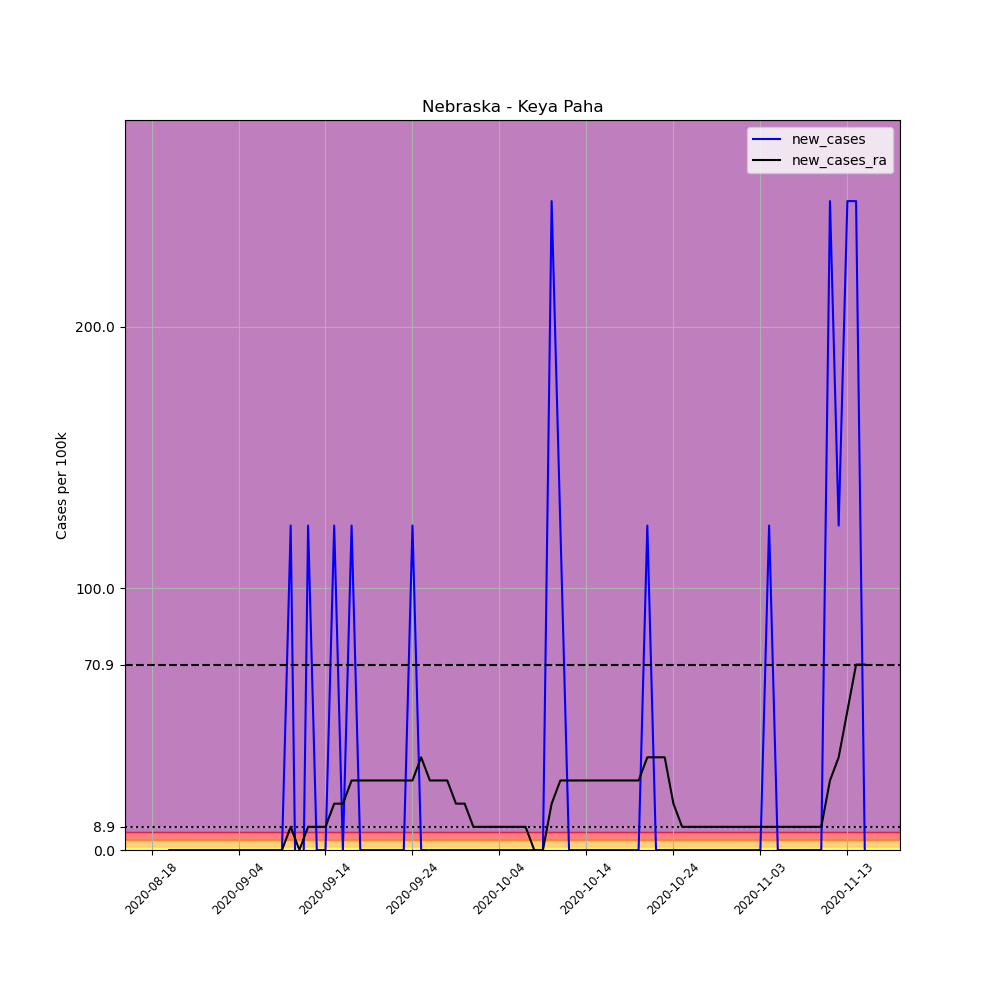

The file beside this chart, header and first rows:
, date, county, state, fips, cases, deaths, COUNTY, STNAME, CTYNAME, POPESTIMATE2019, per_100k, new_cases, new_cases_ra
711146, 2020-08-18, Keya Paha, Nebraska, 31103, 4, 0, 103, Nebraska, Keya Paha, 806, 496.3, , 
711147, 2020-08-26, Keya Paha, Nebraska, 31103, 1, 0, 103, Nebraska, Keya Paha, 806, 124.1, -372.2, 
711148, 2020-08-27, Keya Paha, Nebraska, 31103, 1, 0, 103, Nebraska, Keya Paha, 806, 124.1, 0.0, 
711149, 2020-08-28, Keya Paha, Nebraska, 31103, 1, 0, 103, Nebraska, Keya Paha, 806, 124.1, 0.0, 
711150, 2020-08-29, Keya Paha, Nebraska, 31103, 1, 0, 103, Nebraska, Keya Paha, 806, 124.1, 0.0, 
711151, 2020-08-30, Keya Paha, Nebraska, 31103, 1, 0, 103, Nebraska, Keya Paha, 806, 124.1, 0.0, 
711152, 2020-08-31, Keya Paha, Nebraska, 31103, 1, 0, 103, Nebraska, Keya Paha, 806, 124.1, 0.0, 
711153, 2020-09-01, Keya Paha, Nebraska, 31103, 1, 0, 103, Nebraska, Keya Paha, 806, 124.1, 0.0, 
711154, 2020-09-02, Keya Paha, Nebraska, 31103, 1, 0, 103, Nebraska, Keya Paha, 806, 124.1, 0.0, 
711155, 2020-09-03, Keya Paha, Nebraska, 31103, 1, 0, 103, Nebraska, Keya Paha, 806, 124.1, 0.0, 
711156, 2020-09-04, Keya Paha, Nebraska, 31103, 1, 0, 103, Nebraska, Keya Paha, 806, 124.1, 0.0, 
711157, 2020-09-05, Keya Paha, Nebraska, 31103, 1, 0, 103, Nebraska, Keya Paha, 806, 124.1, 0.0, 
711158, 2020-09-06, Keya Paha, Nebraska, 31103, 1, 0, 103, Nebraska, Keya Paha, 806, 124.1, 0.0, 
711159, 2020-09-07, Keya Paha, Nebraska, 31103, 1, 0, 103, Nebraska, Keya Paha, 806, 124.1, 0.0, 
711160, 2020-09-08, Keya Paha, Nebraska, 31103, 1, 0, 103, Nebraska, Keya Paha, 806, 124.1, 0.0, -26.59
711161, 2020-09-09, Keya Paha, Nebraska, 31103, 1, 0, 103, Nebraska, Keya Paha, 806, 124.1, 0.0, 0.0
711162, 2020-09-10, Keya Paha, Nebraska, 31103, 2, 0, 103, Nebraska, Keya Paha, 806, 248.1, 124.1, 8.862
711163, 2020-09-11, Keya Paha, Nebraska, 31103, 1, 0, 103, Nebraska, Keya Paha, 806, 124.1, -124.1, 0.0
711164, 2020-09-12, Keya Paha, Nebraska, 31103, 2, 0, 103, Nebraska, Keya Paha, 806, 248.1, 124.1, 8.862
711165, 2020-09-13, Keya Paha, Nebraska, 31103, 2, 0, 103, Nebraska, Keya Paha, 806, 248.1, 0.0, 8.862
711166, 2020-09-14, Keya Paha, Nebraska, 31103, 2, 0, 103, Nebraska, Keya Paha, 806, 248.1, 0.0, 8.862
711167, 2020-09-15, Keya Paha, Nebraska, 31103, 3, 0, 103, Nebraska, Keya Paha, 806, 372.2, 124.1, 17.72
711168, 2020-09-16, Keya Paha, Nebraska, 31103, 3, 0, 103, Nebraska, Keya Paha, 806, 372.2, 0.0, 17.72
711169, 2020-09-17, Keya Paha, Nebraska, 31103, 4, 0, 103, Nebraska, Keya Paha, 806, 496.3, 124.1, 26.59
711170, 2020-09-18, Keya Paha, Nebraska, 31103, 4, 0, 103, Nebraska, Keya Paha, 806, 496.3, 0.0, 26.59
711171, 2020-09-19, Keya Paha, Nebraska, 31103, 4, 0, 103, Nebraska, Keya Paha, 806, 496.3, 0.0, 26.59
711172, 2020-09-20, Keya Paha, Nebraska, 31103, 4, 0, 103, Nebraska, Keya Paha, 806, 496.3, 0.0, 26.59
711173, 2020-09-21, Keya Paha, Nebraska, 31103, 4, 0, 103, Nebraska, Keya Paha, 806, 496.3, 0.0, 26.59
711174, 2020-09-22, Keya Paha, Nebraska, 31103, 4, 0, 103, Nebraska, Keya Paha, 806, 496.3, 0.0, 26.59
711175, 2020-09-23, Keya Paha, Nebraska, 31103, 4, 0, 103, Nebraska, Keya Paha, 806, 496.3, 0.0, 26.59
711176, 2020-09-24, Keya Paha, Nebraska, 31103, 5, 0, 103, Nebraska, Keya Paha, 806, 620.3, 124.1, 26.59
711177, 2020-09-25, Keya Paha, Nebraska, 31103, 5, 0, 103, Nebraska, Keya Paha, 806, 620.3, 0.0, 35.45
711178, 2020-09-26, Keya Paha, Nebraska, 31103, 5, 0, 103, Nebraska, Keya Paha, 806, 620.3, 0.0, 26.59
711179, 2020-09-27, Keya Paha, Nebraska, 31103, 5, 0, 103, Nebraska, Keya Paha, 806, 620.3, 0.0, 26.59
711180, 2020-09-28, Keya Paha, Nebraska, 31103, 5, 0, 103, Nebraska, Keya Paha, 806, 620.3, 0.0, 26.59
711181, 2020-09-29, Keya Paha, Nebraska, 31103, 5, 0, 103, Nebraska, Keya Paha, 806, 620.3, 0.0, 17.72
711182, 2020-09-30, Keya Paha, Nebraska, 31103, 5, 0, 103, Nebraska, Keya Paha, 806, 620.3, 0.0, 17.72
711183, 2020-10-01, Keya Paha, Nebraska, 31103, 5, 0, 103, Nebraska, Keya Paha, 806, 620.3, 0.0, 8.862
711184, 2020-10-02, Keya Paha, Nebraska, 31103, 5, 0, 103, Nebraska, Keya Paha, 806, 620.3, 0.0, 8.862
711185, 2020-10-03, Keya Paha, Nebraska, 31103, 5, 0, 103, Nebraska, Keya Paha, 806, 620.3, 0.0, 8.862
711186, 2020-10-04, Keya Paha, Nebraska, 31103, 5, 0, 103, Nebraska, Keya Paha, 806, 620.3, 0.0, 8.862
711187, 2020-10-05, Keya Paha, Nebraska, 31103, 5, 0, 103, Nebraska, Keya Paha, 806, 620.3, 0.0, 8.862
711188, 2020-10-06, Keya Paha, Nebraska, 31103, 5, 0, 103, Nebraska, Keya Paha, 806, 620.3, 0.0, 8.862
711189, 2020-10-07, Keya Paha, Nebraska, 31103, 5, 0, 103, Nebraska, Keya Paha, 806, 620.3, 0.0, 8.862
711190, 2020-10-08, Keya Paha, Nebraska, 31103, 5, 0, 103, Nebraska, Keya Paha, 806, 620.3, 0.0, 4.0602442043434294e-15
711191, 2020-10-09, Keya Paha, Nebraska, 31103, 5, 0, 103, Nebraska, Keya Paha, 806, 620.3, 0.0, 4.0602442043434294e-15
711192, 2020-10-10, Keya Paha, Nebraska, 31103, 7, 0, 103, Nebraska, Keya Paha, 806, 868.5, 248.1, 17.72
711193, 2020-10-11, Keya Paha, Nebraska, 31103, 8, 0, 103, Nebraska, Keya Paha, 806, 992.6, 124.1, 26.59
711194, 2020-10-12, Keya Paha, Nebraska, 31103, 8, 0, 103, Nebraska, Keya Paha, 806, 992.6, 0.0, 26.59
711195, 2020-10-13, Keya Paha, Nebraska, 31103, 8, 0, 103, Nebraska, Keya Paha, 806, 992.6, 0.0, 26.59
711196, 2020-10-14, Keya Paha, Nebraska, 31103, 8, 0, 103, Nebraska, Keya Paha, 806, 992.6, 0.0, 26.59
711197, 2020-10-15, Keya Paha, Nebraska, 31103, 8, 0, 103, Nebraska, Keya Paha, 806, 992.6, 0.0, 26.59
711198, 2020-10-16, Keya Paha, Nebraska, 31103, 8, 0, 103, Nebraska, Keya Paha, 806, 992.6, 0.0, 26.59
711199, 2020-10-17, Keya Paha, Nebraska, 31103, 8, 0, 103, Nebraska, Keya Paha, 806, 992.6, 0.0, 26.59
711200, 2020-10-18, Keya Paha, Nebraska, 31103, 8, 0, 103, Nebraska, Keya Paha, 806, 992.6, 0.0, 26.59
711201, 2020-10-19, Keya Paha, Nebraska, 31103, 8, 0, 103, Nebraska, Keya Paha, 806, 992.6, 0.0, 26.59
711202, 2020-10-20, Keya Paha, Nebraska, 31103, 8, 0, 103, Nebraska, Keya Paha, 806, 992.6, 0.0, 26.59
711203, 2020-10-21, Keya Paha, Nebraska, 31103, 9, 0, 103, Nebraska, Keya Paha, 806, 1117, 124.1, 35.45
711204, 2020-10-22, Keya Paha, Nebraska, 31103, 9, 0, 103, Nebraska, Keya Paha, 806, 1117, 0.0, 35.45
711205, 2020-10-23, Keya Paha, Nebraska, 31103, 9, 0, 103, Nebraska, Keya Paha, 806, 1117, 0.0, 35.45
... 23 more rows
